Image classification data set "split" (SaadQacif/Saad-MLOps-Project on GitHub). Class labels (3): potato early blight, potato late blight, potato healthy.

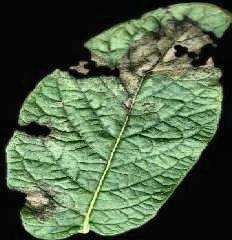
Label: potato late blight

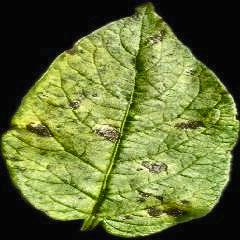
Label: potato early blight

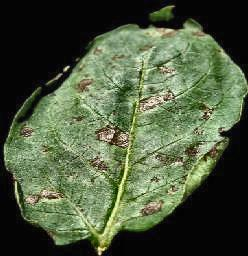
Label: potato early blight

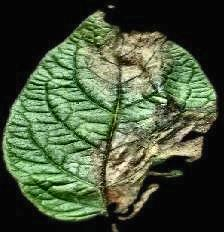
Label: potato late blight

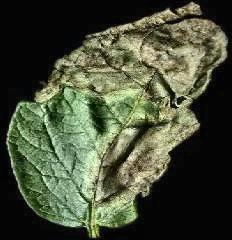
Label: potato late blight

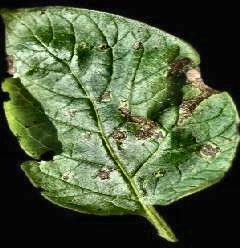
Label: potato early blight
